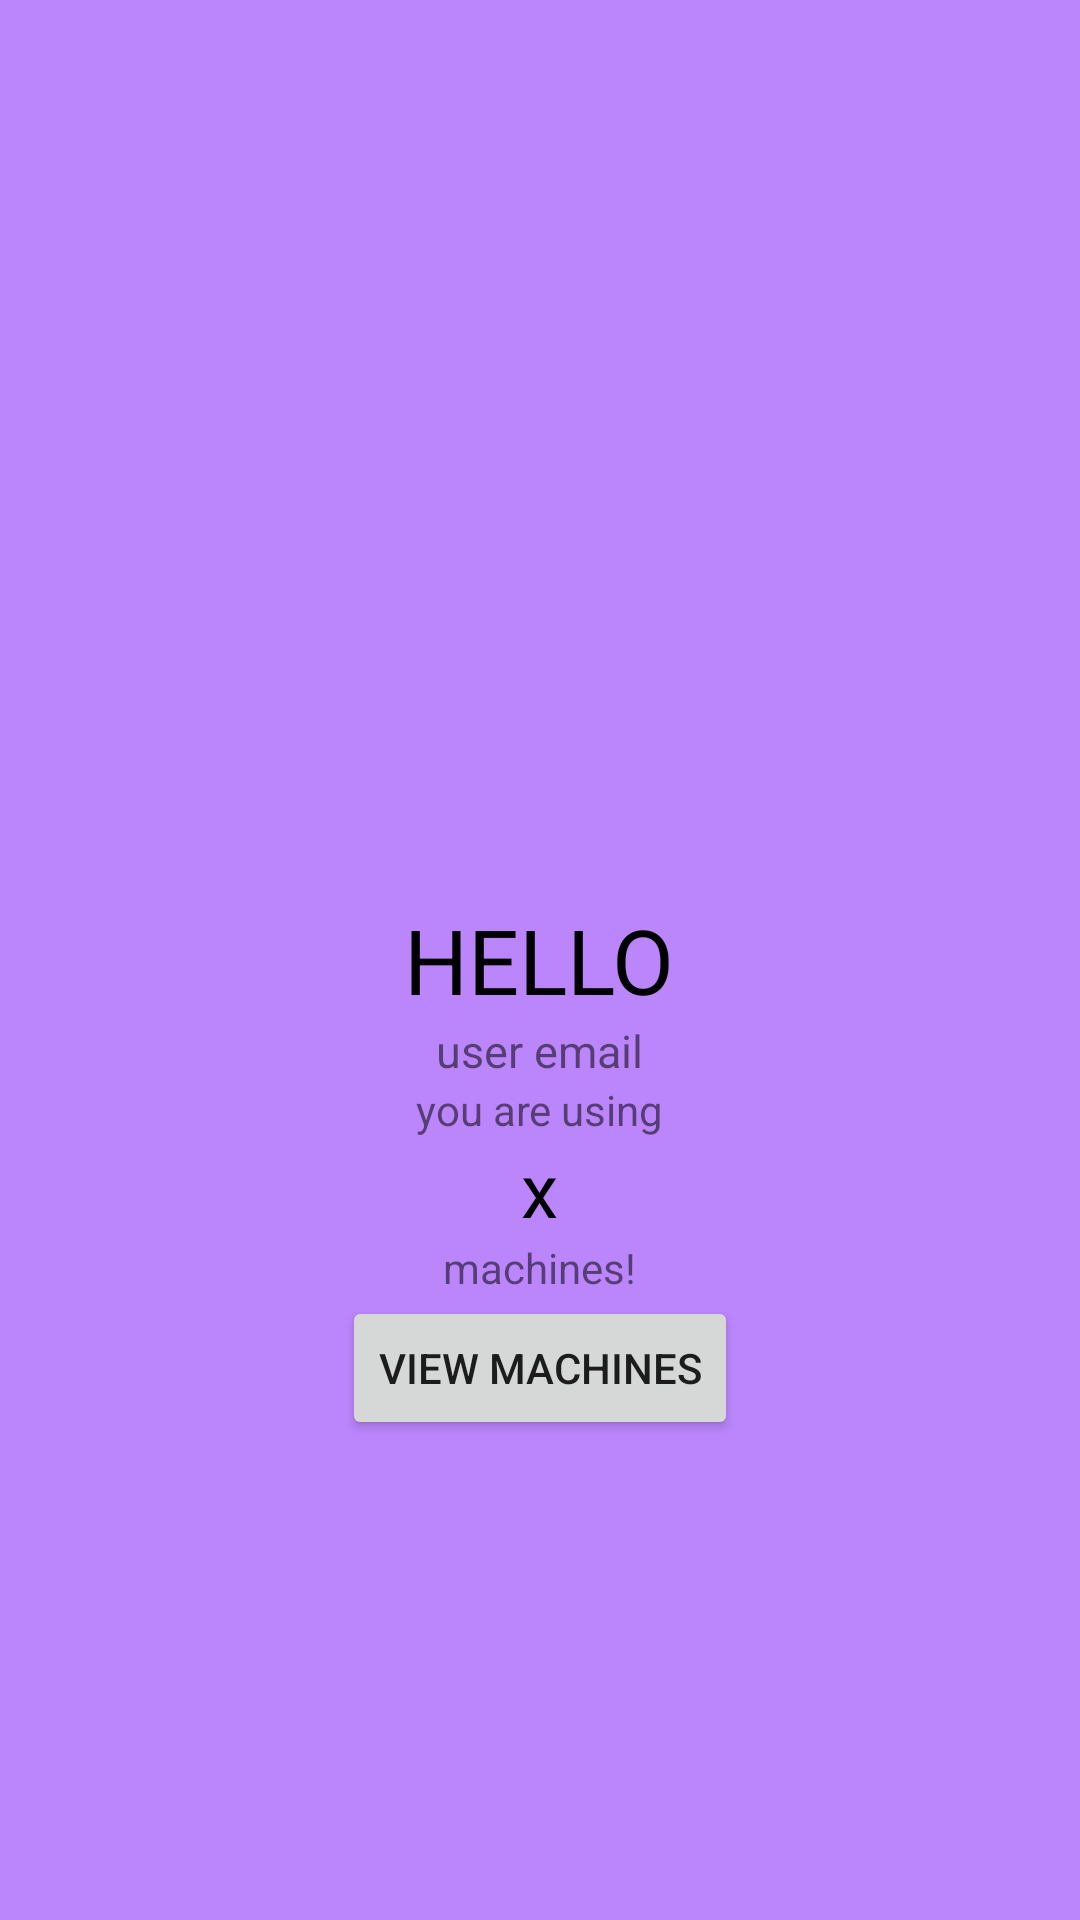

Here is an Android app screen rendered from its layout file. Give the layout XML and the strings, colors and styles it references.
<!-- AndroidManifest.xml: application theme Theme.VeshWasher -->
<!-- res/layout/fragment_user_using_machines.xml -->
<?xml version="1.0" encoding="utf-8"?>
<RelativeLayout xmlns:android="http://schemas.android.com/apk/res/android"
    xmlns:tools="http://schemas.android.com/tools"
    android:id="@+id/MachinesUser"
    android:background="@color/purple_200"
    android:layout_width="match_parent"
    android:layout_height="match_parent"
    tools:context=".UserUsingMachinesFragment">

    <TextView
        android:textSize="30dp"
        android:textColor="@color/black"
        android:id="@+id/usingMachinesHello"
        android:layout_centerInParent="true"
        android:layout_width="wrap_content"
        android:layout_height="wrap_content"
        android:text="HELLO" />
    <TextView
        android:textSize="15dp"
        android:layout_below="@id/usingMachinesHello"
        android:id="@+id/usingMachinesUser"
        android:layout_centerInParent="true"
        android:layout_width="wrap_content"
        android:layout_height="wrap_content"
        android:text="user email" />
    <TextView
        android:layout_below="@id/usingMachinesUser"
        android:id="@+id/usingMachinesUsing"
        android:layout_centerInParent="true"
        android:layout_width="wrap_content"
        android:layout_height="wrap_content"
        android:text="you are using" />
    <TextView
        android:layout_below="@id/usingMachinesUsing"
        android:id="@+id/usingMachinesNumber"
        android:textSize="25dp"
        android:textColor="@color/black"
        android:layout_centerInParent="true"
        android:layout_width="wrap_content"
        android:layout_height="wrap_content"
        android:text="x" />
    <TextView
        android:id="@+id/machines_text"
        android:layout_below="@id/usingMachinesNumber"
        android:layout_width="wrap_content"
        android:layout_centerInParent="true"
        android:text="machines!"
        android:layout_height="wrap_content"></TextView>
    <Button
        android:layout_centerHorizontal="true"
        android:layout_below="@id/machines_text"
        android:text="@string/viewMachines"
        android:id="@+id/view_btn"
        android:layout_width="wrap_content"
        android:layout_height="wrap_content"/>
</RelativeLayout>
<!-- resources referenced by this layout -->
<resources>
  <string name="viewMachines">View machines</string>
  <style name="Theme.VeshWasher" parent="Theme.MaterialComponents.DayNight.DarkActionBar">
          
          <item name="colorPrimary">@color/purple_500</item>
          <item name="colorPrimaryVariant">@color/purple_700</item>
          <item name="colorOnPrimary">@color/white</item>
          
          <item name="colorSecondary">@color/teal_200</item>
          <item name="colorSecondaryVariant">@color/teal_700</item>
          <item name="colorOnSecondary">@color/black</item>
          
          <item name="android:statusBarColor" tools:targetApi="l">?attr/colorPrimaryVariant</item>
          
      </style>
  <!-- not gathered from this repository: default colours our renderer supplied (Android Studio template values) -->
  <color name="purple_200">#FFBB86FC</color>
  <color name="purple_500">#FF6200EE</color>
  <color name="purple_700">#FF3700B3</color>
  <color name="teal_200">#FF03DAC5</color>
  <color name="teal_700">#FF018786</color>
  <color name="black">#FF000000</color>
  <color name="white">#FFFFFFFF</color>
</resources>
